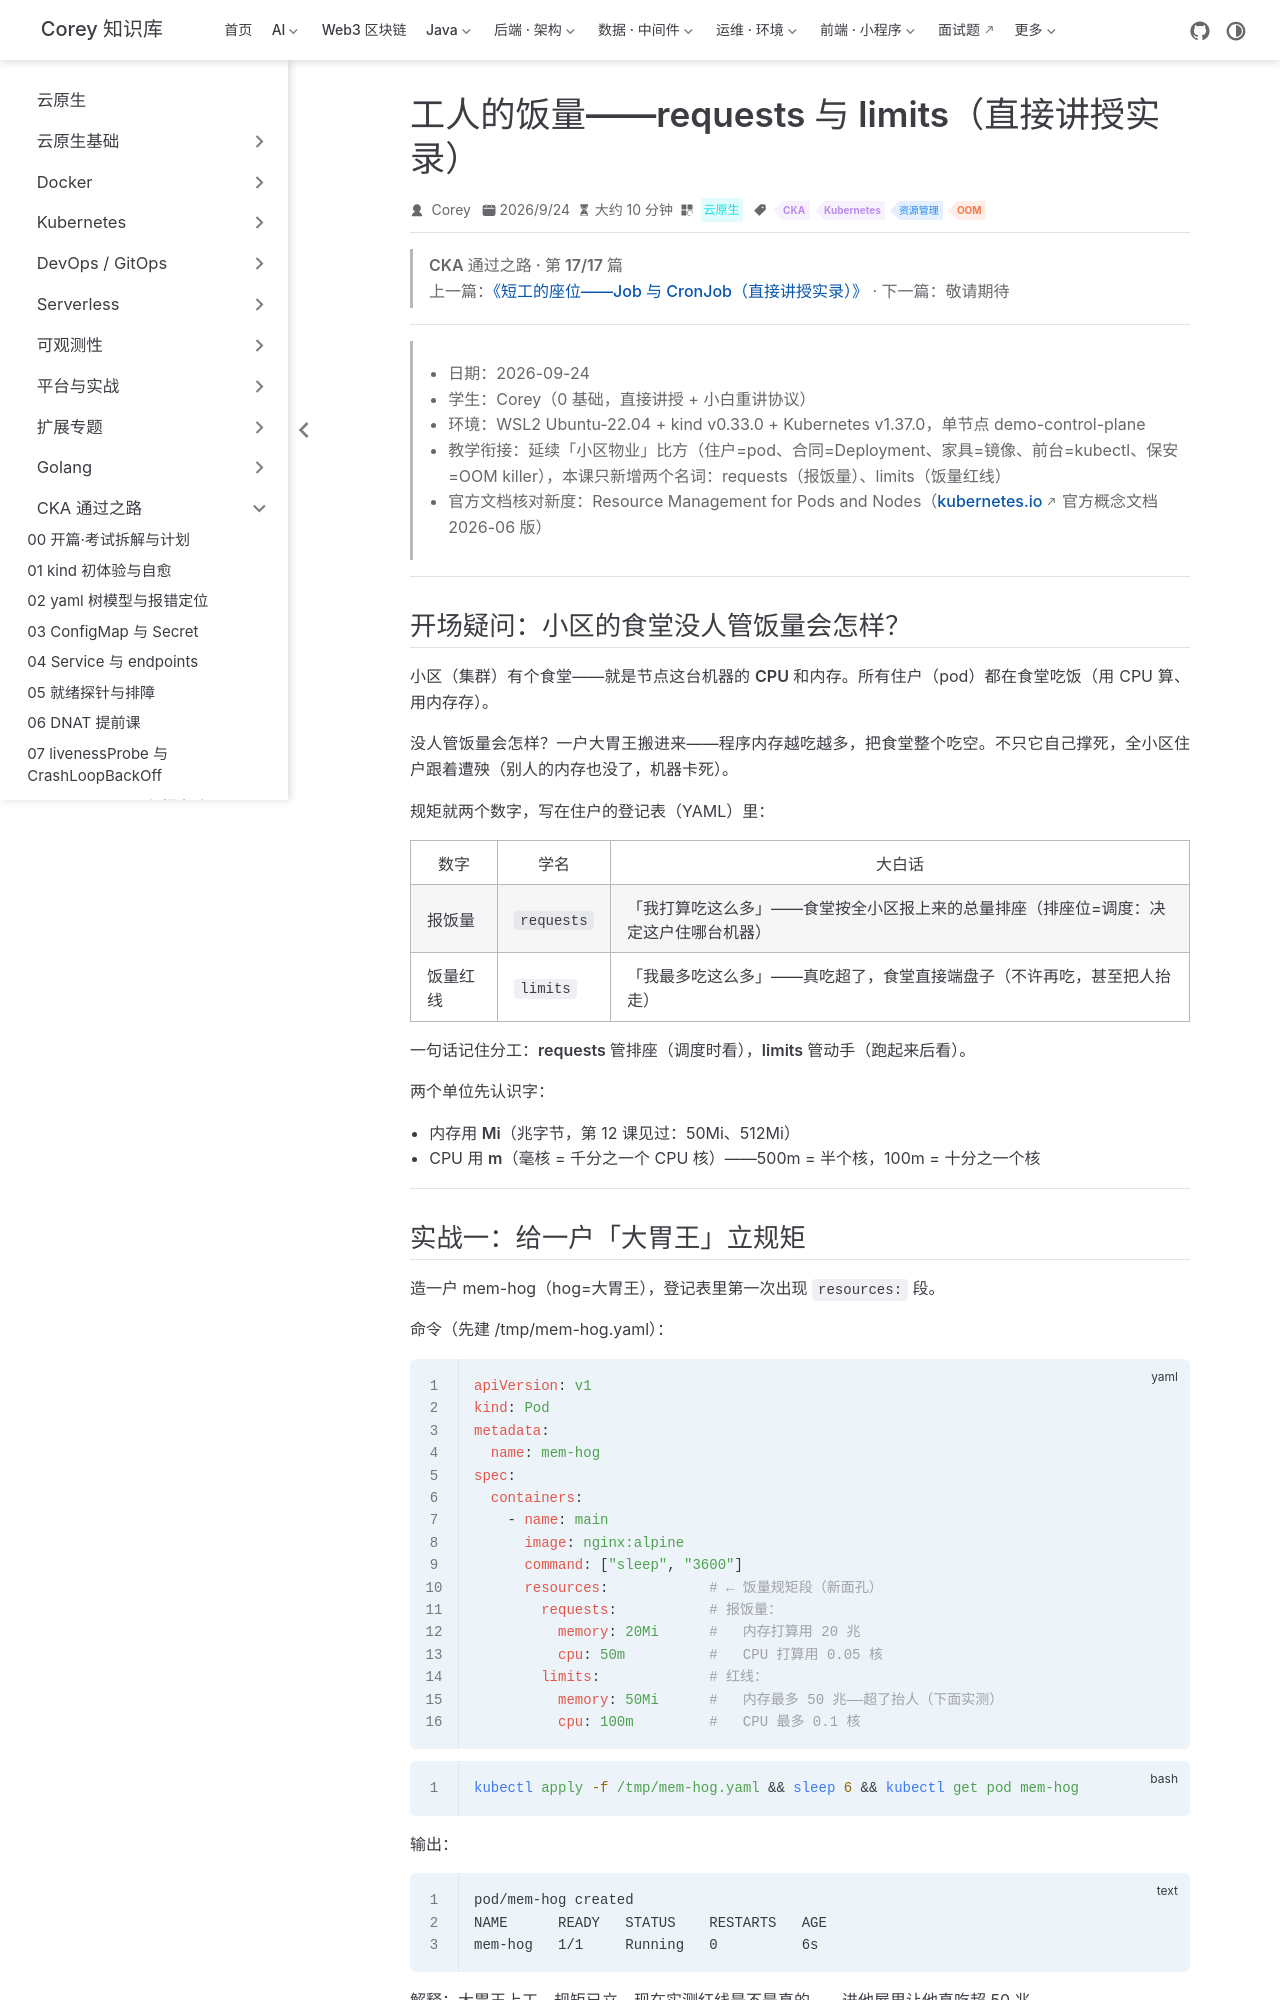

repository: code-corey/code-corey.github.io · page: 云原生/cka/cka-16-requests-limits.html · generator: jekyll

---
title: 工人的饭量——requests 与 limits（直接讲授实录）
sidebarGroup: CKA 通过之路
shortTitle: 16 requests 与 limits
order: 16
date: 2026-09-24T00:00:00.000Z
author: Corey
category: 云原生
tag:
  - CKA
  - Kubernetes
  - 资源管理
  - OOM
description: "小区食堂没人管饭量，一户大胃王能把全小区吃穷。Kubernetes 的规矩就两个数字：requests（报饭量，排座时看）和 limits（红线，跑起来后看）。本课一路实测三条墙：exec 副手吃超被 exit 137 秒杀、红线画太低在开工仪式上就被掐（RunContainerError）、/dev/shm 内存假盘自带 64Mi 盘墙挡住 dd——最后用 awk 指数翻倍纯内存猛吃，实锤 Last State: OOMKilled / Exit Code 137 / 启动死亡同一秒。附 QoS 三档（BestEffort / Burstable / Guaranteed）。全程大白话 + 命令输出逐字实录。"
---

> **CKA 通过之路 · 第 17/17 篇**
> 上一篇：[《短工的座位——Job 与 CronJob（直接讲授实录）》](/云原生/cka/cka-15-job-cronjob) · 下一篇：敬请期待

---
> - 日期：2026-09-24
> - 学生：Corey（0 基础，直接讲授 + 小白重讲协议）
> - 环境：WSL2 Ubuntu-22.04 + kind v0.33.0 + Kubernetes v1.37.0，单节点 demo-control-plane
> - 教学衔接：延续「小区物业」比方（住户=pod、合同=Deployment、家具=镜像、前台=kubectl、保安=OOM killer），本课只新增两个名词：requests（报饭量）、limits（饭量红线）
> - 官方文档核对新度：Resource Management for Pods and Nodes（kubernetes.io 官方概念文档 2026-06 版）

---

## 开场疑问：小区的食堂没人管饭量会怎样？

小区（集群）有个**食堂**——就是节点这台机器的 **CPU 和内存**。所有住户（pod）都在食堂吃饭（用 CPU 算、用内存存）。

没人管饭量会怎样？一户大胃王搬进来——程序内存越吃越多，把食堂**整个吃空**。不只它自己撑死，**全小区住户跟着遭殃**（别人的内存也没了，机器卡死）。

规矩就**两个数字**，写在住户的登记表（YAML）里：

| 数字 | 学名 | 大白话 |
|---|---|---|
| **报饭量** | `requests` | 「我打算吃这么多」——食堂按**全小区报上来的总量**排座（排座位=调度：决定这户住哪台机器） |
| **饭量红线** | `limits` | 「我最多吃这么多」——真吃超了，**食堂直接端盘子**（不许再吃，甚至把人抬走） |

一句话记住分工：**requests 管排座（调度时看），limits 管动手（跑起来后看）**。

两个单位先认识字：

- 内存用 **Mi**（兆字节，第 12 课见过：50Mi、512Mi）
- CPU 用 **m**（毫核 = 千分之一个 CPU 核）——500m = 半个核，100m = 十分之一个核

---

## 实战一：给一户「大胃王」立规矩

造一户 mem-hog（hog=大胃王），登记表里第一次出现 `resources:` 段。

**命令**（先建 /tmp/mem-hog.yaml）：

```yaml
apiVersion: v1
kind: Pod
metadata:
  name: mem-hog
spec:
  containers:
    - name: main
      image: nginx:alpine
      command: ["sleep", "3600"]
      resources:            # ← 饭量规矩段（新面孔）
        requests:           # 报饭量：
          memory: 20Mi      #   内存打算用 20 兆
          cpu: 50m          #   CPU 打算用 0.05 核
        limits:             # 红线：
          memory: 50Mi      #   内存最多 50 兆——超了抬人（下面实测）
          cpu: 100m         #   CPU 最多 0.1 核
```

```bash
kubectl apply -f /tmp/mem-hog.yaml && sleep 6 && kubectl get pod mem-hog
```

**输出**：

```text
pod/mem-hog created
NAME      READY   STATUS    RESTARTS   AGE
mem-hog   1/1     Running   0          6s
```

**解释**：大胃王上工，规矩已立。现在实测红线是不是真的——进他屋里让他真吃超 50 兆。

---
